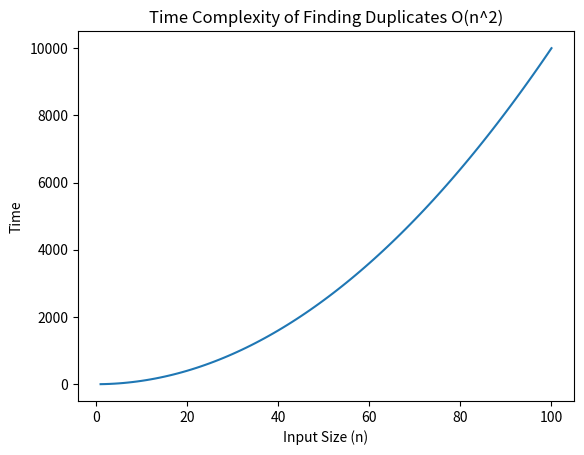

Write Python code to recreate this figure.
import matplotlib.pyplot as plt
import numpy as np

n = np.linspace(1, 100, 100)
time = n**2

plt.plot(n, time)
plt.title("Time Complexity of Finding Duplicates O(n^2)")
plt.xlabel("Input Size (n)")
plt.ylabel("Time")
plt.show()
